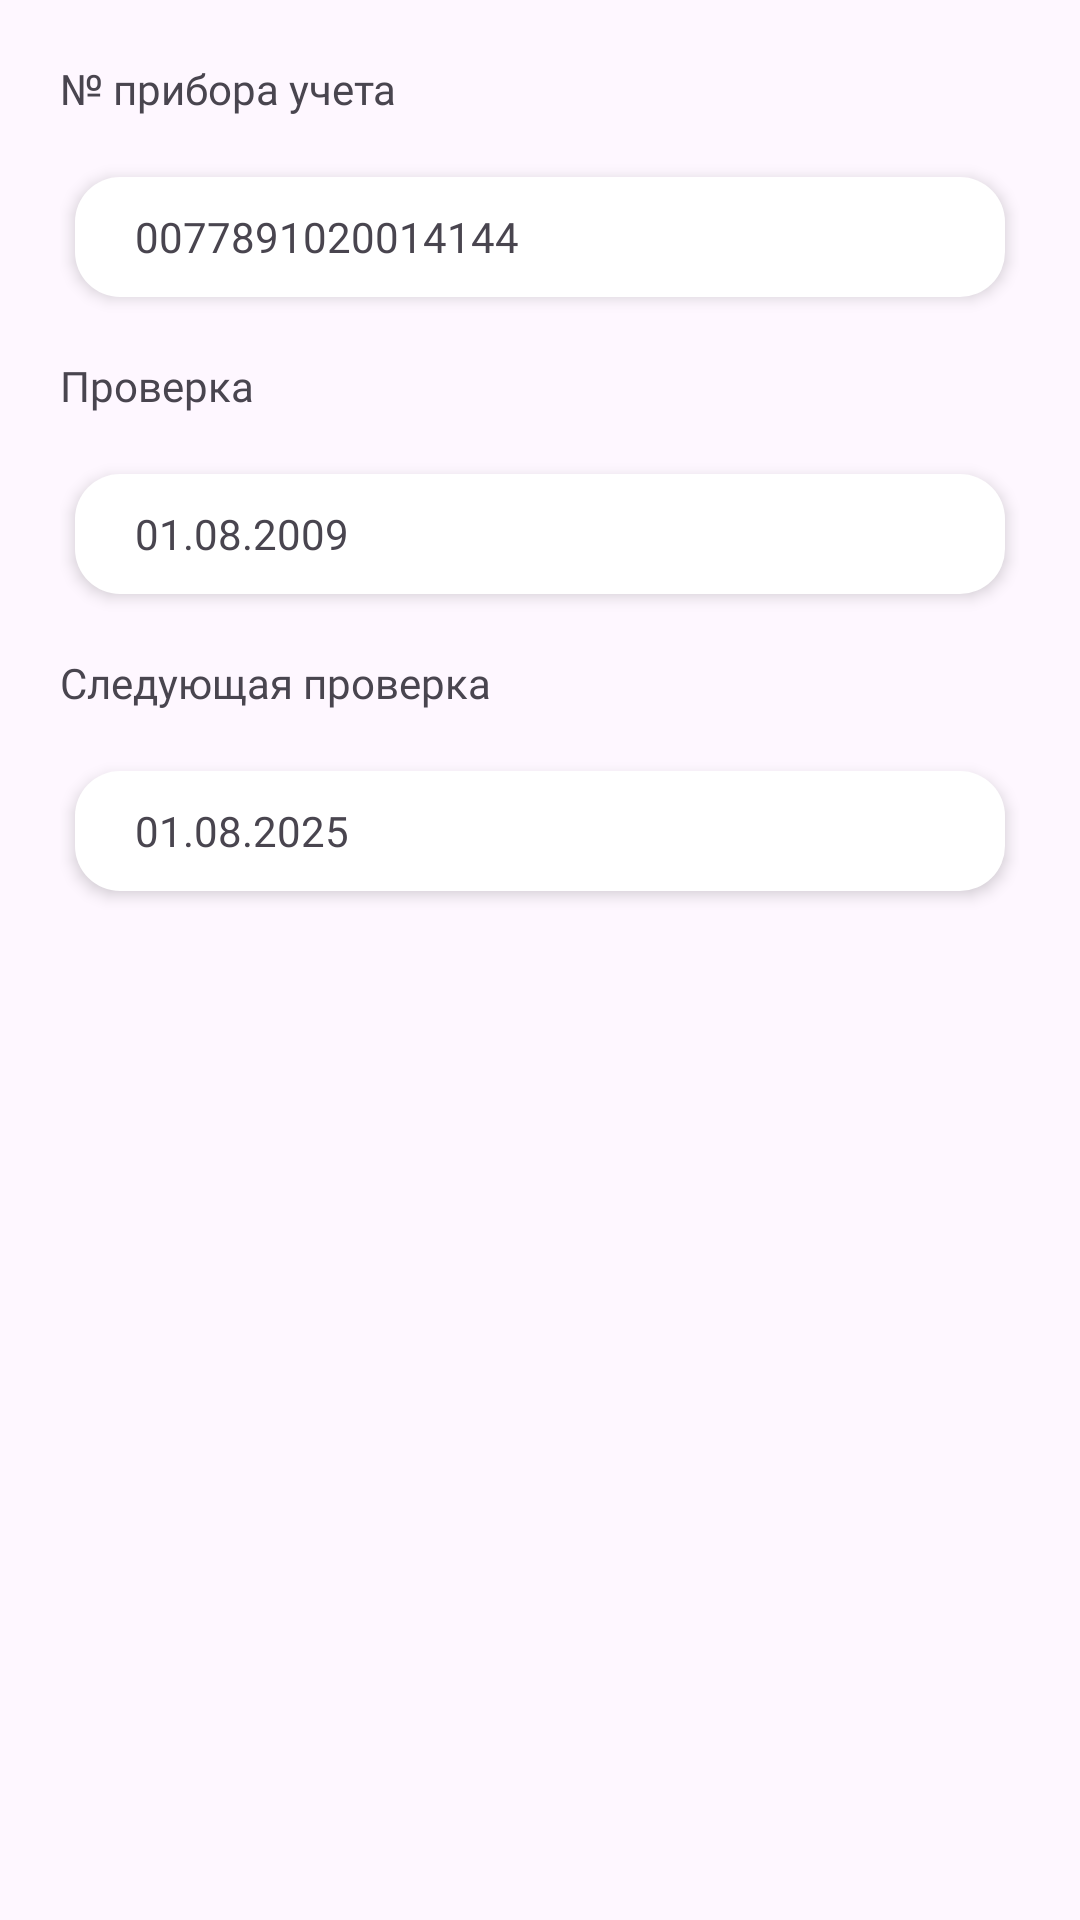

Produce the Android XML layout that renders to this screen, including the resource entries it uses.
<!-- AndroidManifest.xml: application theme Theme.SmartCounter -->
<!-- res/layout/fragment_show_data.xml -->
<?xml version="1.0" encoding="utf-8"?>
<RelativeLayout xmlns:android="http://schemas.android.com/apk/res/android"
    xmlns:tools="http://schemas.android.com/tools"
    android:layout_width="match_parent"
    android:layout_height="match_parent"
    tools:context=".fragments.settings.fragments.records.fragments.showdata.ShowDataFragment">

    <LinearLayout
        android:layout_width="match_parent"
        android:layout_height="wrap_content"
        android:orientation="vertical"
        android:layout_marginTop="20dp"
        android:layout_marginStart="20dp"
        android:layout_marginEnd="20dp"
        android:layout_alignParentTop="true">

        <TextView
            android:layout_width="match_parent"
            android:layout_height="wrap_content"
            android:text="@string/device_text"
            android:fontFamily="@font/gilroy_regular"/>

        <TextView
            android:layout_width="match_parent"
            android:layout_height="40dp"
            android:layout_marginStart="5dp"
            android:layout_marginEnd="5dp"
            android:layout_marginBottom="20dp"
            android:layout_marginTop="20dp"
            android:text="@string/device_example"
            android:gravity="center_vertical"
            android:paddingStart="20dp"
            android:fontFamily="@font/gilroy_regular"
            android:background="@drawable/white_textfield"
            android:elevation="3dp"/>

        <TextView
            android:layout_width="match_parent"
            android:layout_height="wrap_content"
            android:text="@string/check_text"
            android:fontFamily="@font/gilroy_regular"/>

        <TextView
            android:layout_width="match_parent"
            android:layout_height="40dp"
            android:layout_marginStart="5dp"
            android:layout_marginEnd="5dp"
            android:layout_marginBottom="20dp"
            android:layout_marginTop="20dp"
            android:text="@string/check_example"
            android:gravity="center_vertical"
            android:paddingStart="20dp"
            android:fontFamily="@font/gilroy_regular"
            android:background="@drawable/white_textfield"
            android:elevation="3dp"/>

        <TextView
            android:layout_width="match_parent"
            android:layout_height="wrap_content"
            android:text="@string/next_check_text"
            android:fontFamily="@font/gilroy_regular"/>

        <TextView
            android:layout_width="match_parent"
            android:layout_height="40dp"
            android:layout_marginStart="5dp"
            android:layout_marginEnd="5dp"
            android:layout_marginBottom="20dp"
            android:layout_marginTop="20dp"
            android:text="@string/next_check_example"
            android:gravity="center_vertical"
            android:paddingStart="20dp"
            android:fontFamily="@font/gilroy_regular"
            android:background="@drawable/white_textfield"
            android:elevation="3dp"/>

    </LinearLayout>

</RelativeLayout>
<!-- resources referenced by this layout -->
<resources>
  <!-- drawable white_textfield (drawable) -->
  <?xml version="1.0" encoding="utf-8"?>
  <selector xmlns:android="http://schemas.android.com/apk/res/android">
      <item><shape>
          <solid android:color="#FFFFFF" />
          <corners
              android:radius="15dp" />
      </shape></item>
  </selector>
  <string name="check_example">01.08.2009</string>
  <string name="check_text">Проверка</string>
  <string name="device_example">0077891020014144</string>
  <string name="device_text">№ прибора учета</string>
  <string name="next_check_example">01.08.2025</string>
  <string name="next_check_text">Следующая проверка</string>
  <style name="Theme.SmartCounter" parent="Base.Theme.SmartCounter" />
  <style name="Base.Theme.SmartCounter" parent="Theme.Material3.Light.NoActionBar">
          
          <item name="colorPrimary">#185BFF</item>
      </style>
</resources>
